Photos from the image-classification dataset "cells" in the GitHub repository MarkF123/cells. Its 4 classes are: artef, lymph, monoc, segm.

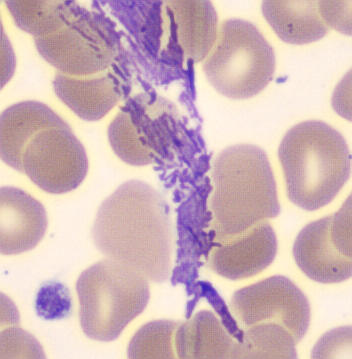
Label: artef

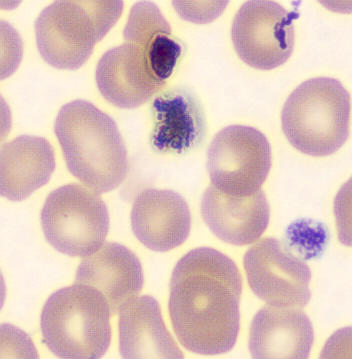
Label: artef

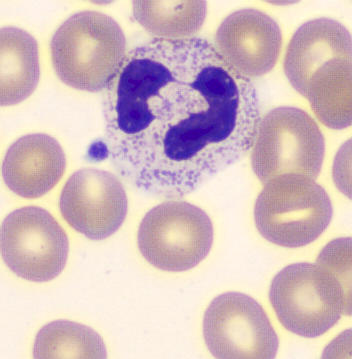
Label: segm

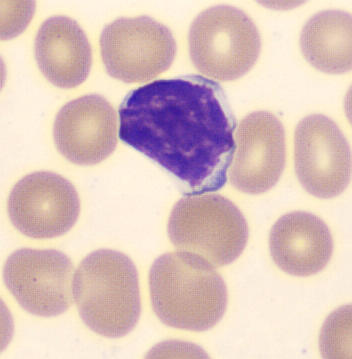
Label: lymph

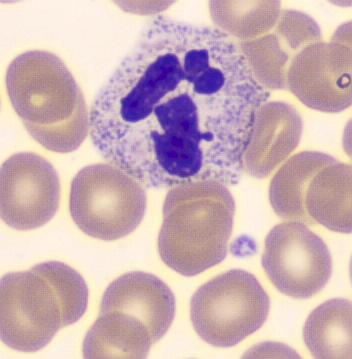
Label: segm

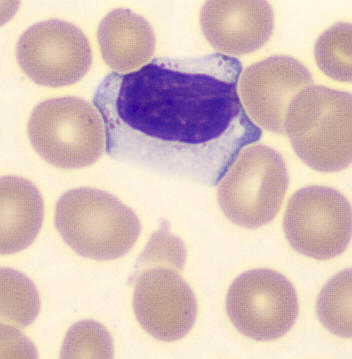
Label: lymph
